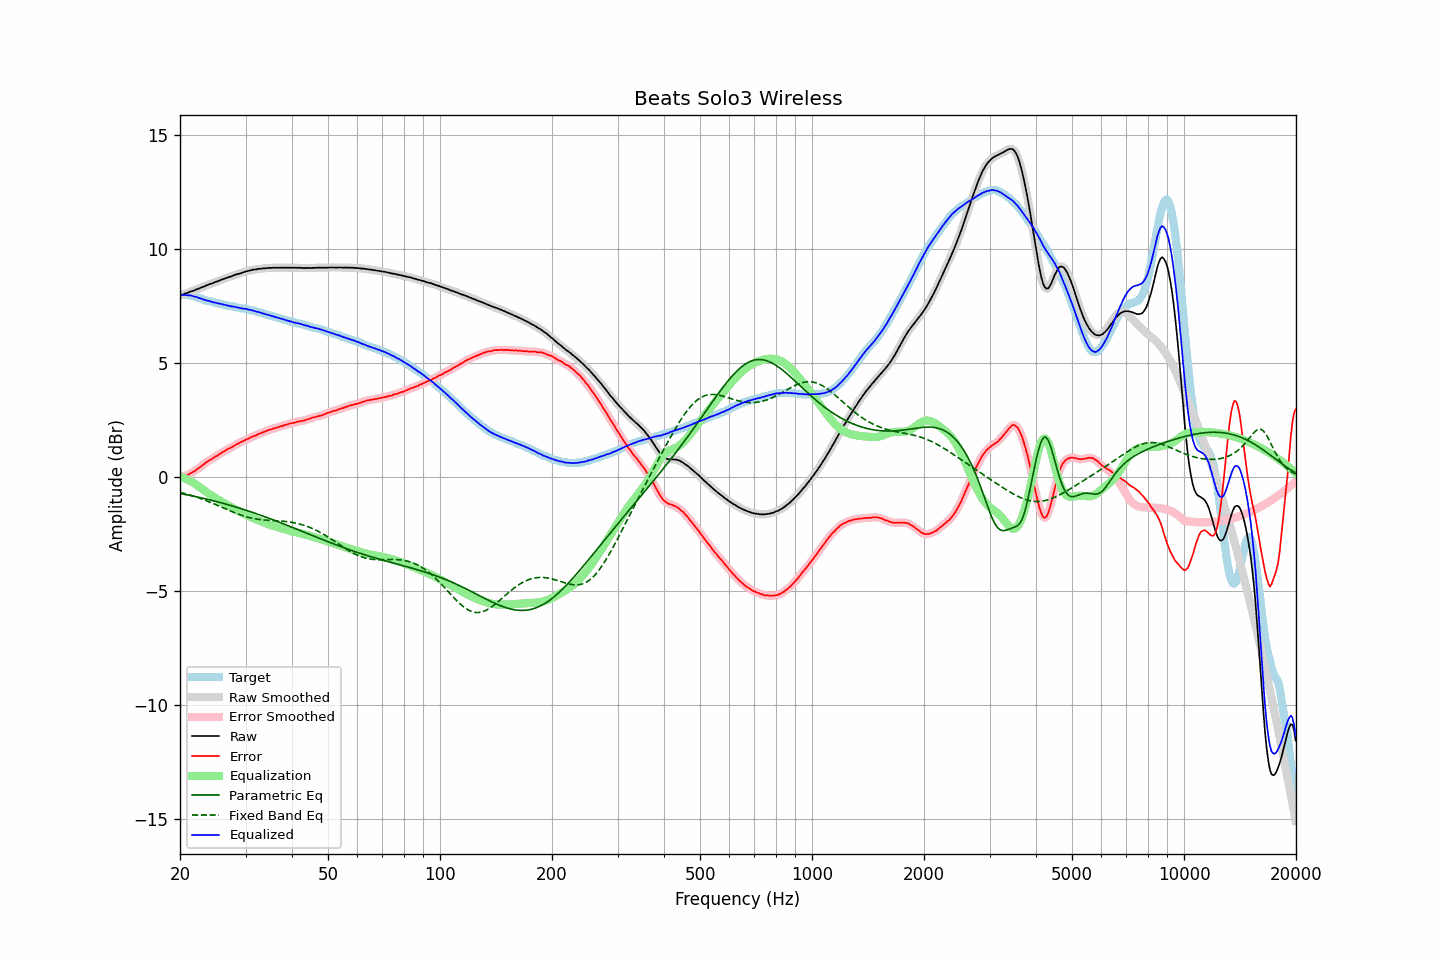

Values plotted in this chart, from the file beside it:
frequency, raw, error, smoothed, error_smoothed, equalization, parametric_eq, fixed_band_eq, equalized_raw, equalized_smoothed, target
20.00, 7.99, -0.01, 7.99, -0.01, 0.01, -0.71, -0.66, 8.00, 8.00, 8.00
20.20, 8.01, 0.01, 8.01, 0.01, -0.01, -0.73, -0.68, 8.00, 8.00, 8.00
20.40, 8.03, 0.03, 8.03, 0.03, -0.03, -0.74, -0.70, 8.00, 8.00, 8.00
20.61, 8.06, 0.06, 8.05, 0.05, -0.05, -0.75, -0.72, 8.00, 8.00, 8.00
20.81, 8.08, 0.08, 8.08, 0.08, -0.08, -0.77, -0.74, 7.99, 7.99, 8.00
21.02, 8.10, 0.10, 8.10, 0.11, -0.11, -0.78, -0.76, 7.98, 7.99, 8.00
21.23, 8.14, 0.16, 8.13, 0.15, -0.15, -0.79, -0.78, 7.99, 7.98, 7.98
21.44, 8.16, 0.19, 8.15, 0.19, -0.19, -0.81, -0.80, 7.97, 7.97, 7.97
21.66, 8.18, 0.23, 8.18, 0.23, -0.23, -0.82, -0.82, 7.95, 7.95, 7.95
21.87, 8.20, 0.27, 8.20, 0.27, -0.27, -0.84, -0.84, 7.92, 7.93, 7.93
22.09, 8.24, 0.32, 8.23, 0.32, -0.32, -0.85, -0.87, 7.92, 7.91, 7.92
22.31, 8.26, 0.37, 8.26, 0.37, -0.37, -0.87, -0.89, 7.89, 7.89, 7.89
22.54, 8.29, 0.42, 8.29, 0.42, -0.42, -0.88, -0.92, 7.86, 7.87, 7.87
22.76, 8.32, 0.47, 8.31, 0.47, -0.47, -0.90, -0.94, 7.84, 7.84, 7.85
22.99, 8.35, 0.53, 8.34, 0.53, -0.53, -0.92, -0.97, 7.82, 7.82, 7.82
23.22, 8.37, 0.58, 8.37, 0.58, -0.58, -0.93, -0.99, 7.79, 7.79, 7.79
23.45, 8.41, 0.65, 8.40, 0.64, -0.63, -0.95, -1.02, 7.78, 7.77, 7.76
23.69, 8.43, 0.68, 8.43, 0.69, -0.68, -0.97, -1.05, 7.75, 7.75, 7.75
23.92, 8.47, 0.74, 8.46, 0.73, -0.73, -0.98, -1.08, 7.74, 7.73, 7.73
24.16, 8.49, 0.77, 8.48, 0.77, -0.77, -1.00, -1.10, 7.71, 7.71, 7.72
24.40, 8.51, 0.81, 8.51, 0.82, -0.82, -1.02, -1.13, 7.69, 7.69, 7.70
24.65, 8.54, 0.86, 8.54, 0.86, -0.86, -1.04, -1.16, 7.68, 7.67, 7.68
24.89, 8.57, 0.91, 8.56, 0.90, -0.90, -1.05, -1.19, 7.66, 7.66, 7.66
25.14, 8.59, 0.94, 8.59, 0.94, -0.95, -1.07, -1.22, 7.64, 7.64, 7.65
25.39, 8.62, 0.99, 8.62, 0.99, -0.99, -1.09, -1.25, 7.63, 7.63, 7.63
25.65, 8.65, 1.03, 8.64, 1.03, -1.03, -1.11, -1.28, 7.61, 7.61, 7.62
25.91, 8.68, 1.09, 8.67, 1.08, -1.08, -1.13, -1.31, 7.60, 7.60, 7.59
26.16, 8.70, 1.12, 8.70, 1.12, -1.12, -1.15, -1.35, 7.58, 7.58, 7.58
26.43, 8.73, 1.16, 8.72, 1.17, -1.16, -1.17, -1.38, 7.56, 7.56, 7.57
26.69, 8.75, 1.21, 8.75, 1.20, -1.20, -1.19, -1.41, 7.54, 7.55, 7.54
26.96, 8.78, 1.25, 8.77, 1.24, -1.24, -1.21, -1.44, 7.53, 7.53, 7.53
27.23, 8.80, 1.28, 8.79, 1.28, -1.28, -1.23, -1.47, 7.51, 7.51, 7.52
27.50, 8.82, 1.31, 8.82, 1.32, -1.32, -1.25, -1.50, 7.50, 7.50, 7.51
27.77, 8.85, 1.36, 8.85, 1.36, -1.36, -1.27, -1.53, 7.49, 7.49, 7.49
28.05, 8.88, 1.40, 8.87, 1.40, -1.40, -1.29, -1.56, 7.48, 7.48, 7.48
28.33, 8.90, 1.44, 8.90, 1.44, -1.43, -1.31, -1.58, 7.46, 7.46, 7.46
28.62, 8.92, 1.47, 8.92, 1.47, -1.47, -1.33, -1.61, 7.44, 7.45, 7.45
28.90, 8.94, 1.51, 8.94, 1.51, -1.51, -1.36, -1.64, 7.43, 7.43, 7.43
29.19, 8.96, 1.55, 8.96, 1.54, -1.54, -1.38, -1.66, 7.41, 7.41, 7.41
29.48, 8.99, 1.58, 8.98, 1.58, -1.58, -1.40, -1.68, 7.41, 7.40, 7.41
29.78, 9.01, 1.61, 9.01, 1.61, -1.61, -1.42, -1.71, 7.39, 7.39, 7.40
30.08, 9.04, 1.65, 9.03, 1.64, -1.65, -1.45, -1.73, 7.39, 7.38, 7.39
30.38, 9.05, 1.68, 9.05, 1.68, -1.68, -1.47, -1.75, 7.37, 7.37, 7.37
30.68, 9.07, 1.71, 9.07, 1.72, -1.71, -1.49, -1.77, 7.35, 7.35, 7.36
30.99, 9.09, 1.76, 9.08, 1.75, -1.75, -1.52, -1.78, 7.34, 7.34, 7.33
31.30, 9.10, 1.78, 9.10, 1.78, -1.78, -1.54, -1.80, 7.32, 7.32, 7.32
31.61, 9.12, 1.81, 9.11, 1.81, -1.81, -1.56, -1.81, 7.31, 7.30, 7.31
31.93, 9.12, 1.83, 9.12, 1.84, -1.84, -1.59, -1.83, 7.28, 7.28, 7.29
32.24, 9.13, 1.87, 9.13, 1.87, -1.87, -1.61, -1.84, 7.26, 7.26, 7.26
32.57, 9.15, 1.91, 9.14, 1.90, -1.90, -1.64, -1.85, 7.25, 7.24, 7.24
32.89, 9.15, 1.92, 9.15, 1.93, -1.93, -1.66, -1.86, 7.22, 7.22, 7.23
33.22, 9.16, 1.96, 9.16, 1.95, -1.96, -1.69, -1.87, 7.20, 7.20, 7.20
33.55, 9.17, 1.98, 9.16, 1.98, -1.98, -1.71, -1.87, 7.18, 7.18, 7.19
33.89, 9.17, 2.01, 9.17, 2.01, -2.01, -1.74, -1.88, 7.15, 7.16, 7.16
34.23, 9.18, 2.04, 9.18, 2.04, -2.04, -1.77, -1.88, 7.14, 7.14, 7.14
34.57, 9.19, 2.07, 9.18, 2.06, -2.06, -1.79, -1.89, 7.12, 7.12, 7.12
34.92, 9.19, 2.09, 9.19, 2.09, -2.09, -1.82, -1.89, 7.10, 7.10, 7.10
35.27, 9.19, 2.11, 9.19, 2.11, -2.11, -1.84, -1.90, 7.08, 7.08, 7.08
35.62, 9.20, 2.14, 9.19, 2.13, -2.13, -1.87, -1.90, 7.06, 7.06, 7.06
35.97, 9.19, 2.15, 9.19, 2.15, -2.15, -1.90, -1.91, 7.03, 7.04, 7.04
... 635 more rows
